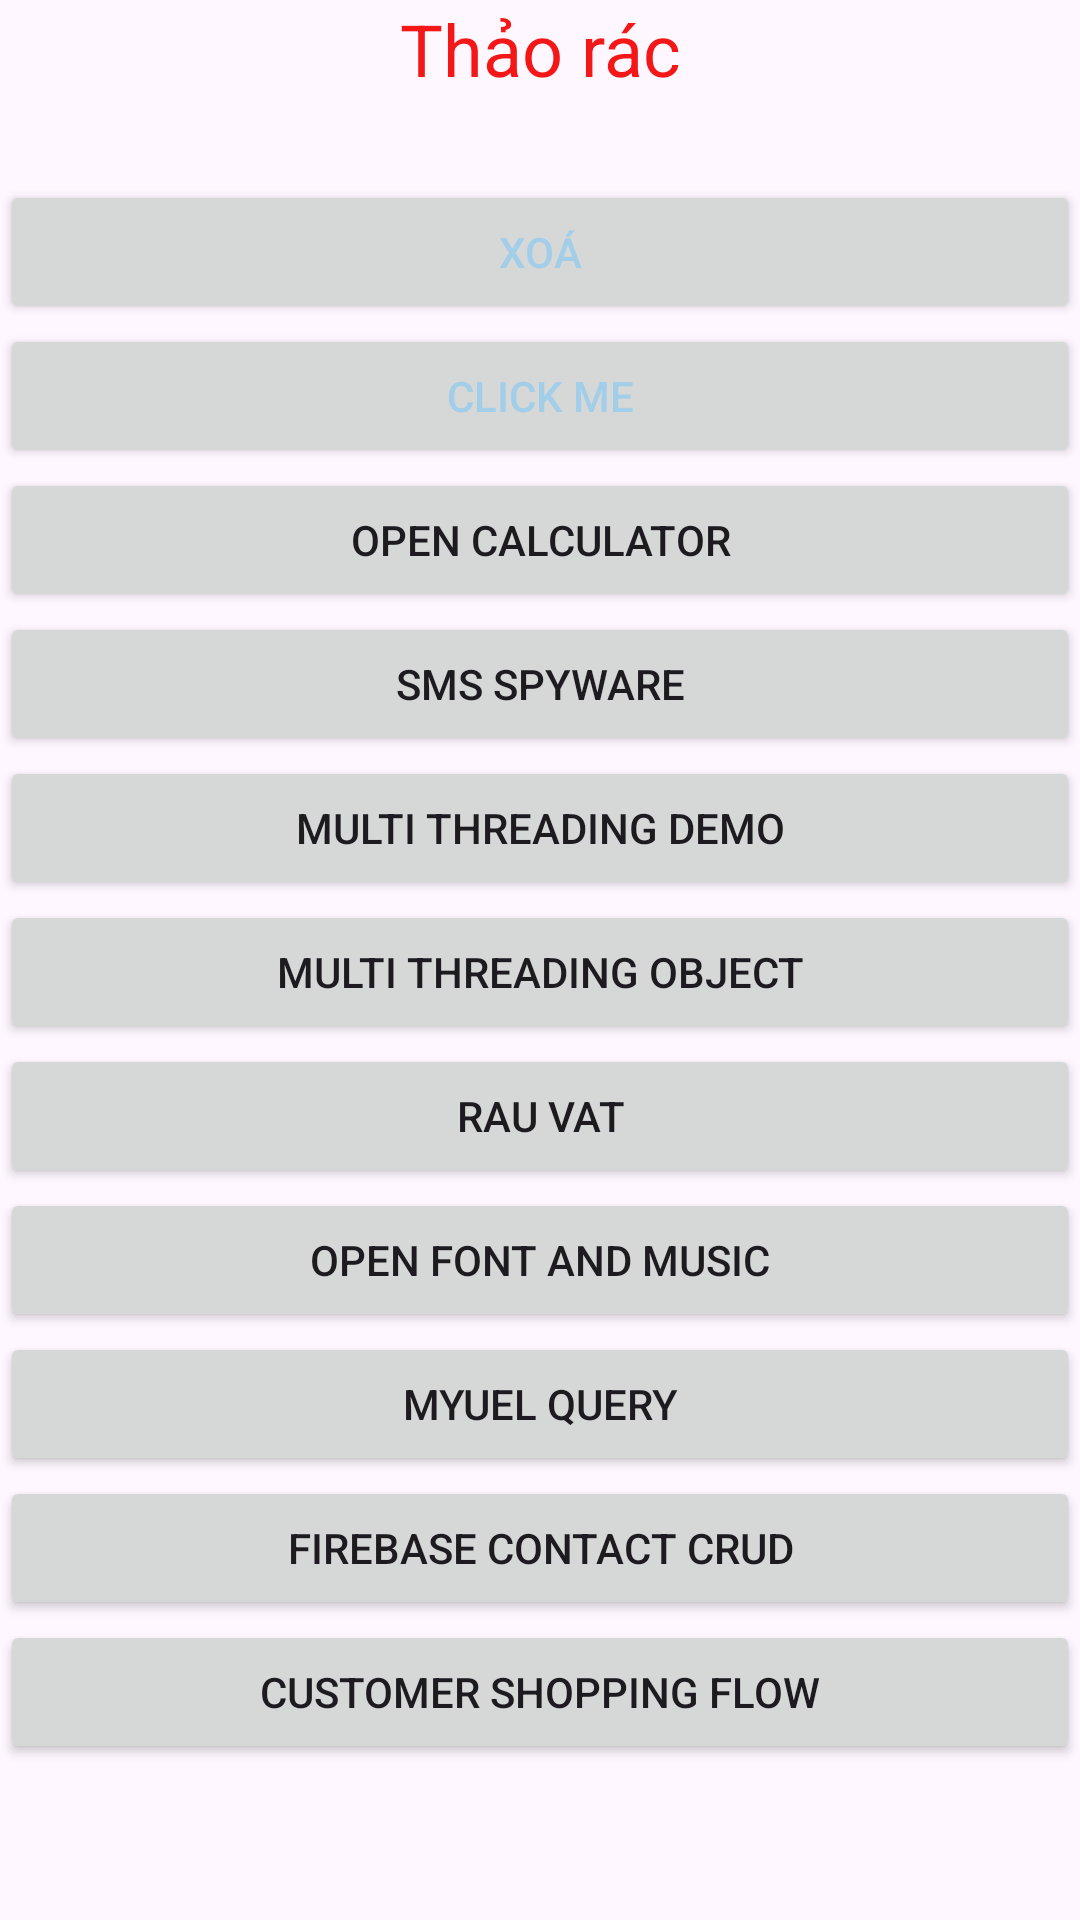

Write the Android layout XML for this screen, with the resource values it uses.
<!-- AndroidManifest.xml: application theme Theme.K234112ehqv -->
<!-- res/layout/activity_main.xml -->
<?xml version="1.0" encoding="utf-8"?>
<LinearLayout xmlns:android="http://schemas.android.com/apk/res/android"
    xmlns:app="http://schemas.android.com/apk/res-auto"
    xmlns:tools="http://schemas.android.com/tools"
    android:id="@+id/main"
    android:layout_width="match_parent"
    android:layout_height="match_parent"
    android:orientation="vertical"
    tools:context=".MainActivity">

    <ScrollView
        android:layout_width="match_parent"
        android:layout_height="match_parent">

        <LinearLayout
            android:layout_width="match_parent"
            android:layout_height="wrap_content"
            android:orientation="vertical" >

            <TextView
                android:id="@+id/txtWelcome"
                android:layout_width="match_parent"
                android:layout_height="60dp"
                android:lineSpacingExtra="14sp"
                android:text="Thảo rác"
                android:textAlignment="center"
                android:textColor="#F41717"
                android:textSize="24sp" />

            <Button
                android:id="@+id/button1"
                android:layout_width="match_parent"
                android:layout_height="wrap_content"
                android:onClick="close"
                android:text="xoá"
                android:textColor="#A2CEE9" />

            <Button
                android:id="@+id/button"
                android:layout_width="match_parent"
                android:layout_height="wrap_content"
                android:onClick="click_me"
                android:text="@string/str_clickme"
                android:textColor="#A2CEE9" />

            <Button
                android:onClick="open_calculator"
                android:id="@+id/button10"
                android:layout_width="match_parent"
                android:layout_height="wrap_content"
                android:text="@string/str_open_calculator_app" />

            <Button
                android:onClick="open_smsspyware"
                android:id="@+id/button11"
                android:layout_width="match_parent"
                android:layout_height="wrap_content"
                android:text="@string/str_smspyware" />

            <Button
                android:onClick="multi_threading_activity"
                android:id="@+id/button12"
                android:layout_width="match_parent"
                android:layout_height="wrap_content"
                android:text="@string/str_multi_threading_demo" />

            <Button
                android:onClick="openMultiThreadingObjectActivity"
                android:id="@+id/button13"
                android:layout_width="match_parent"
                android:layout_height="wrap_content"
                android:text="@string/str_multithreading_object" />

            <Button
                android:onClick="rauvat"
                android:id="@+id/button14"
                android:layout_width="match_parent"
                android:layout_height="wrap_content"
                android:text="@string/str_rau_vat" />

            <Button
                android:onClick="openFontAndMusic"
                android:id="@+id/button15"
                android:layout_width="match_parent"
                android:layout_height="wrap_content"
                android:text="@string/str_font_music" />

            <Button
                android:id="@+id/button16"
                android:layout_width="match_parent"
                android:layout_height="wrap_content"
                android:onClick="openMyUelQuery"
                android:text="@string/myuel_query" />

            <Button
                android:id="@+id/btnFirebaseCrud"
                android:layout_width="match_parent"
                android:layout_height="wrap_content"
                android:onClick="openFirebaseCrud"
                android:text="@string/firebase_crud_assignment"
                android:visibility="gone" />

            <Button
                android:id="@+id/btnFirebaseContactCrud"
                android:layout_width="match_parent"
                android:layout_height="wrap_content"
                android:text="@string/firebase_contact_crud" />

            <Button
                android:id="@+id/btnCustomerFlow"
                android:layout_width="match_parent"
                android:layout_height="wrap_content"
                android:onClick="openCustomerFlow"
                android:text="Customer Shopping Flow" />
        </LinearLayout>
    </ScrollView>


</LinearLayout>
<!-- resources referenced by this layout -->
<resources>
  <string name="firebase_contact_crud">Firebase Contact CRUD</string>
  <string name="firebase_crud_assignment">Firebase CRUD Assignment</string>
  <string name="myuel_query">MYUEL Query</string>
  <string name="str_clickme">click me</string>
  <string name="str_font_music">Open Font And Music</string>
  <string name="str_multi_threading_demo">Multi Threading Demo</string>
  <string name="str_multithreading_object">Multi Threading Object</string>
  <string name="str_open_calculator_app">Open Calculator</string>
  <string name="str_rau_vat">Rau Vat</string>
  <string name="str_smspyware">SMS SPYWARE</string>
  <style name="Theme.K234112ehqv" parent="Base.Theme.K234112ehqv" />
  <style name="Base.Theme.K234112ehqv" parent="Theme.Material3.DayNight.NoActionBar">
          
          
      </style>
</resources>
